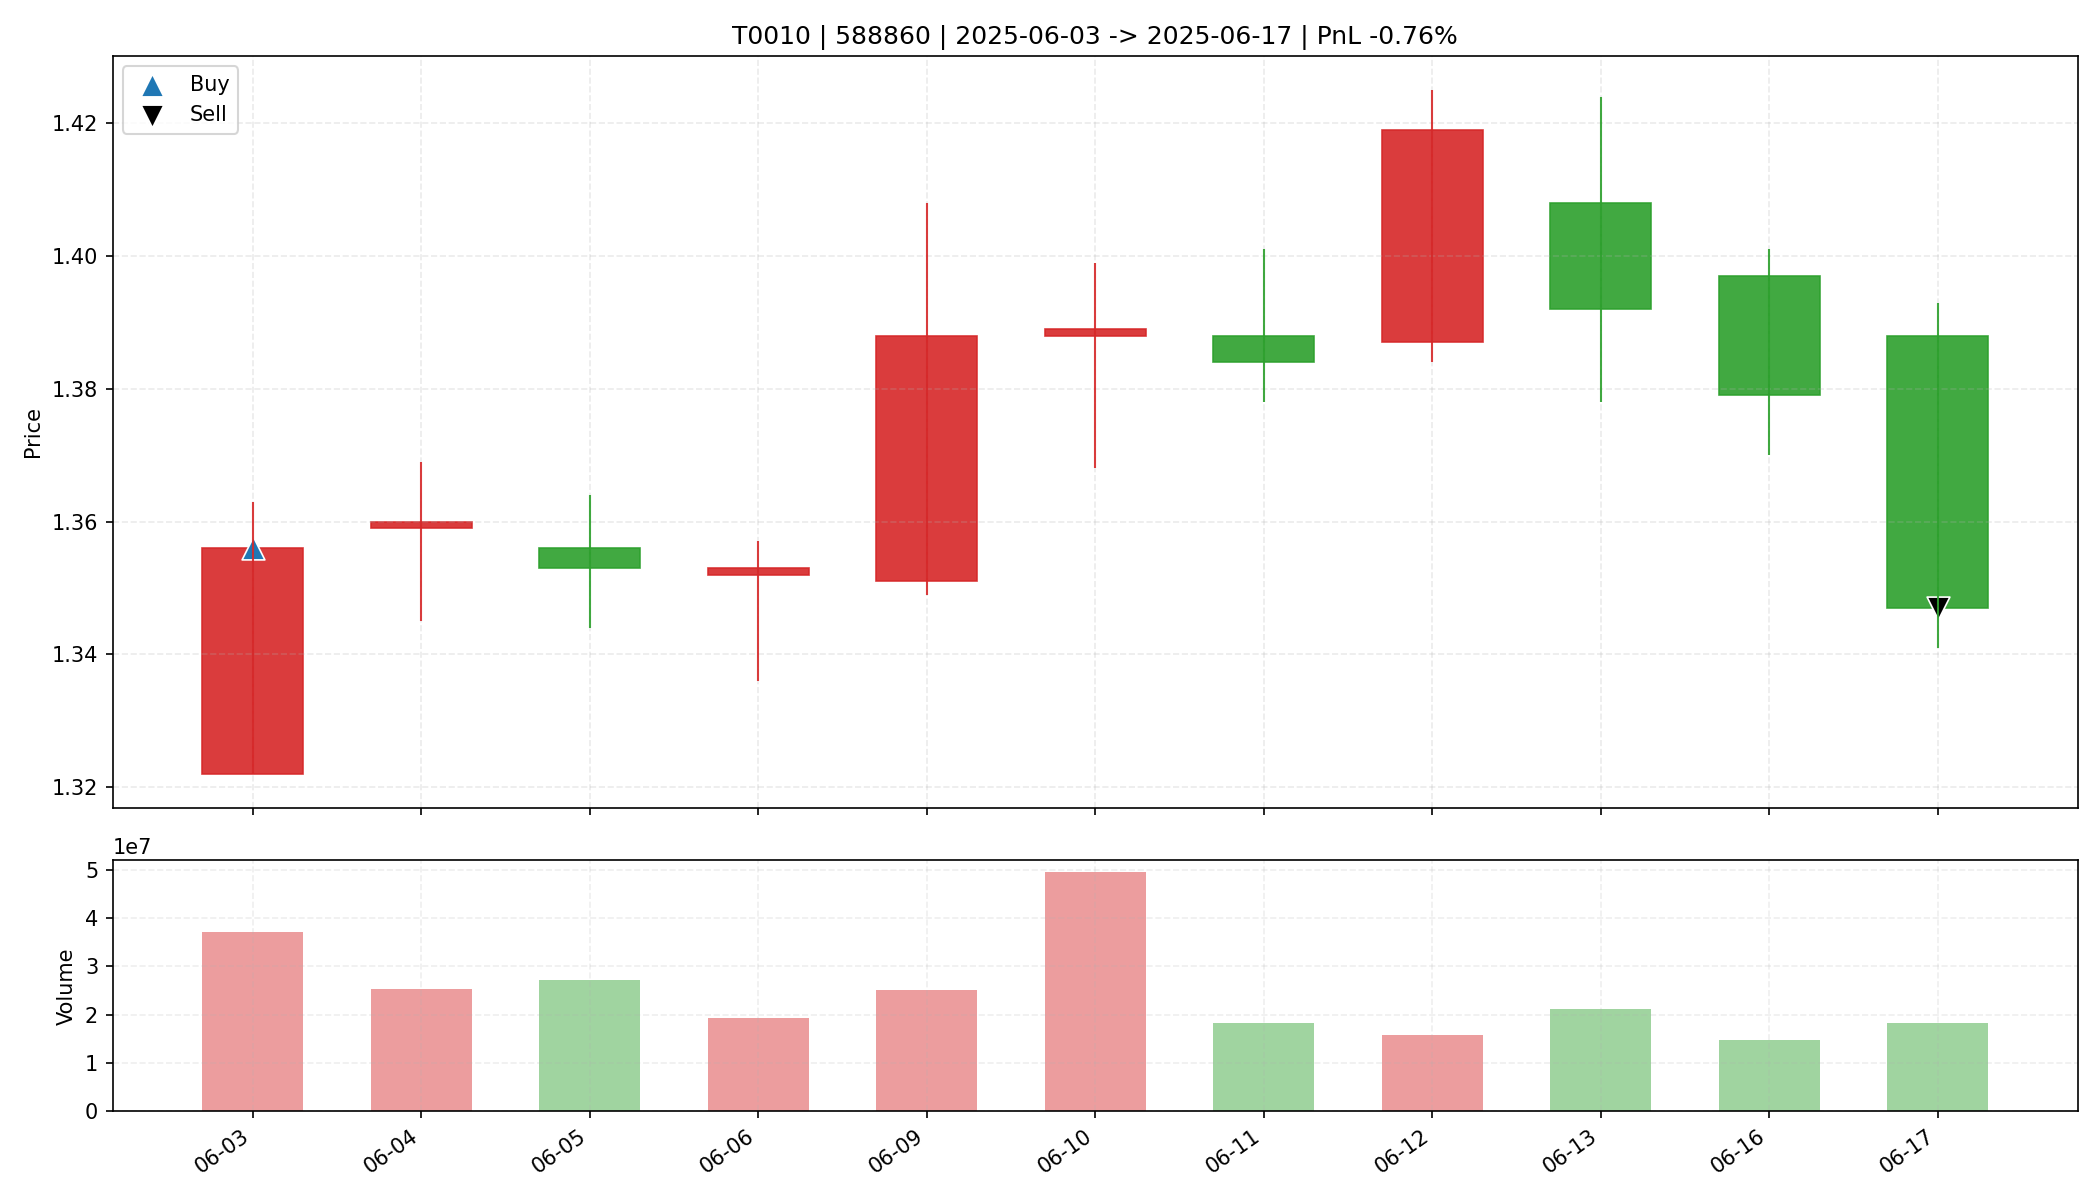

The file beside this chart, header and first rows:
date, open, high, low, close, amount, volume, trade_id, code, buy_date, sell_date, buy_price, sell_price, matched_shares, buy_reason, sell_reason, sell_profit_pct, sell_hold_days, is_buy_day, is_sell_day, holding_day_index
2025-06-03, 1.322, 1.363, 1.322, 1.356, 50218288, 37244324, T0010, 588860, 2025-06-03, 2025-06-17, 1.356, 1.347, 24300, 前10日振幅9.1%, 阳线涨幅2.6%, 突破均线, 放量确认关闭, MACD…, 跌破MA10, -0.763, 10.0, True, False, 0
2025-06-04, 1.359, 1.369, 1.345, 1.36, 34514408, 25417715, T0010, 588860, 2025-06-03, 2025-06-17, 1.356, 1.347, 24300, 前10日振幅9.1%, 阳线涨幅2.6%, 突破均线, 放量确认关闭, MACD…, 跌破MA10, -0.763, 10.0, False, False, 1
2025-06-05, 1.356, 1.364, 1.344, 1.353, 36739376, 27176128, T0010, 588860, 2025-06-03, 2025-06-17, 1.356, 1.347, 24300, 前10日振幅9.1%, 阳线涨幅2.6%, 突破均线, 放量确认关闭, MACD…, 跌破MA10, -0.763, 10.0, False, False, 2
2025-06-06, 1.352, 1.357, 1.336, 1.353, 25866950, 19248334, T0010, 588860, 2025-06-03, 2025-06-17, 1.356, 1.347, 24300, 前10日振幅9.1%, 阳线涨幅2.6%, 突破均线, 放量确认关闭, MACD…, 跌破MA10, -0.763, 10.0, False, False, 3
2025-06-09, 1.351, 1.408, 1.349, 1.388, 34699404, 25043652, T0010, 588860, 2025-06-03, 2025-06-17, 1.356, 1.347, 24300, 前10日振幅9.1%, 阳线涨幅2.6%, 突破均线, 放量确认关闭, MACD…, 跌破MA10, -0.763, 10.0, False, False, 4
2025-06-10, 1.388, 1.399, 1.368, 1.389, 68438536, 49508702, T0010, 588860, 2025-06-03, 2025-06-17, 1.356, 1.347, 24300, 前10日振幅9.1%, 阳线涨幅2.6%, 突破均线, 放量确认关闭, MACD…, 跌破MA10, -0.763, 10.0, False, False, 5
2025-06-11, 1.388, 1.401, 1.378, 1.384, 25326246, 18249838, T0010, 588860, 2025-06-03, 2025-06-17, 1.356, 1.347, 24300, 前10日振幅9.1%, 阳线涨幅2.6%, 突破均线, 放量确认关闭, MACD…, 跌破MA10, -0.763, 10.0, False, False, 6
2025-06-12, 1.387, 1.425, 1.384, 1.419, 22003736, 15686846, T0010, 588860, 2025-06-03, 2025-06-17, 1.356, 1.347, 24300, 前10日振幅9.1%, 阳线涨幅2.6%, 突破均线, 放量确认关闭, MACD…, 跌破MA10, -0.763, 10.0, False, False, 7
2025-06-13, 1.408, 1.424, 1.378, 1.392, 29502312, 21134849, T0010, 588860, 2025-06-03, 2025-06-17, 1.356, 1.347, 24300, 前10日振幅9.1%, 阳线涨幅2.6%, 突破均线, 放量确认关闭, MACD…, 跌破MA10, -0.763, 10.0, False, False, 8
2025-06-16, 1.397, 1.401, 1.37, 1.379, 20548554, 14836477, T0010, 588860, 2025-06-03, 2025-06-17, 1.356, 1.347, 24300, 前10日振幅9.1%, 阳线涨幅2.6%, 突破均线, 放量确认关闭, MACD…, 跌破MA10, -0.763, 10.0, False, False, 9
2025-06-17, 1.388, 1.393, 1.341, 1.347, 24878736, 18184747, T0010, 588860, 2025-06-03, 2025-06-17, 1.356, 1.347, 24300, 前10日振幅9.1%, 阳线涨幅2.6%, 突破均线, 放量确认关闭, MACD…, 跌破MA10, -0.763, 10.0, False, True, 10
